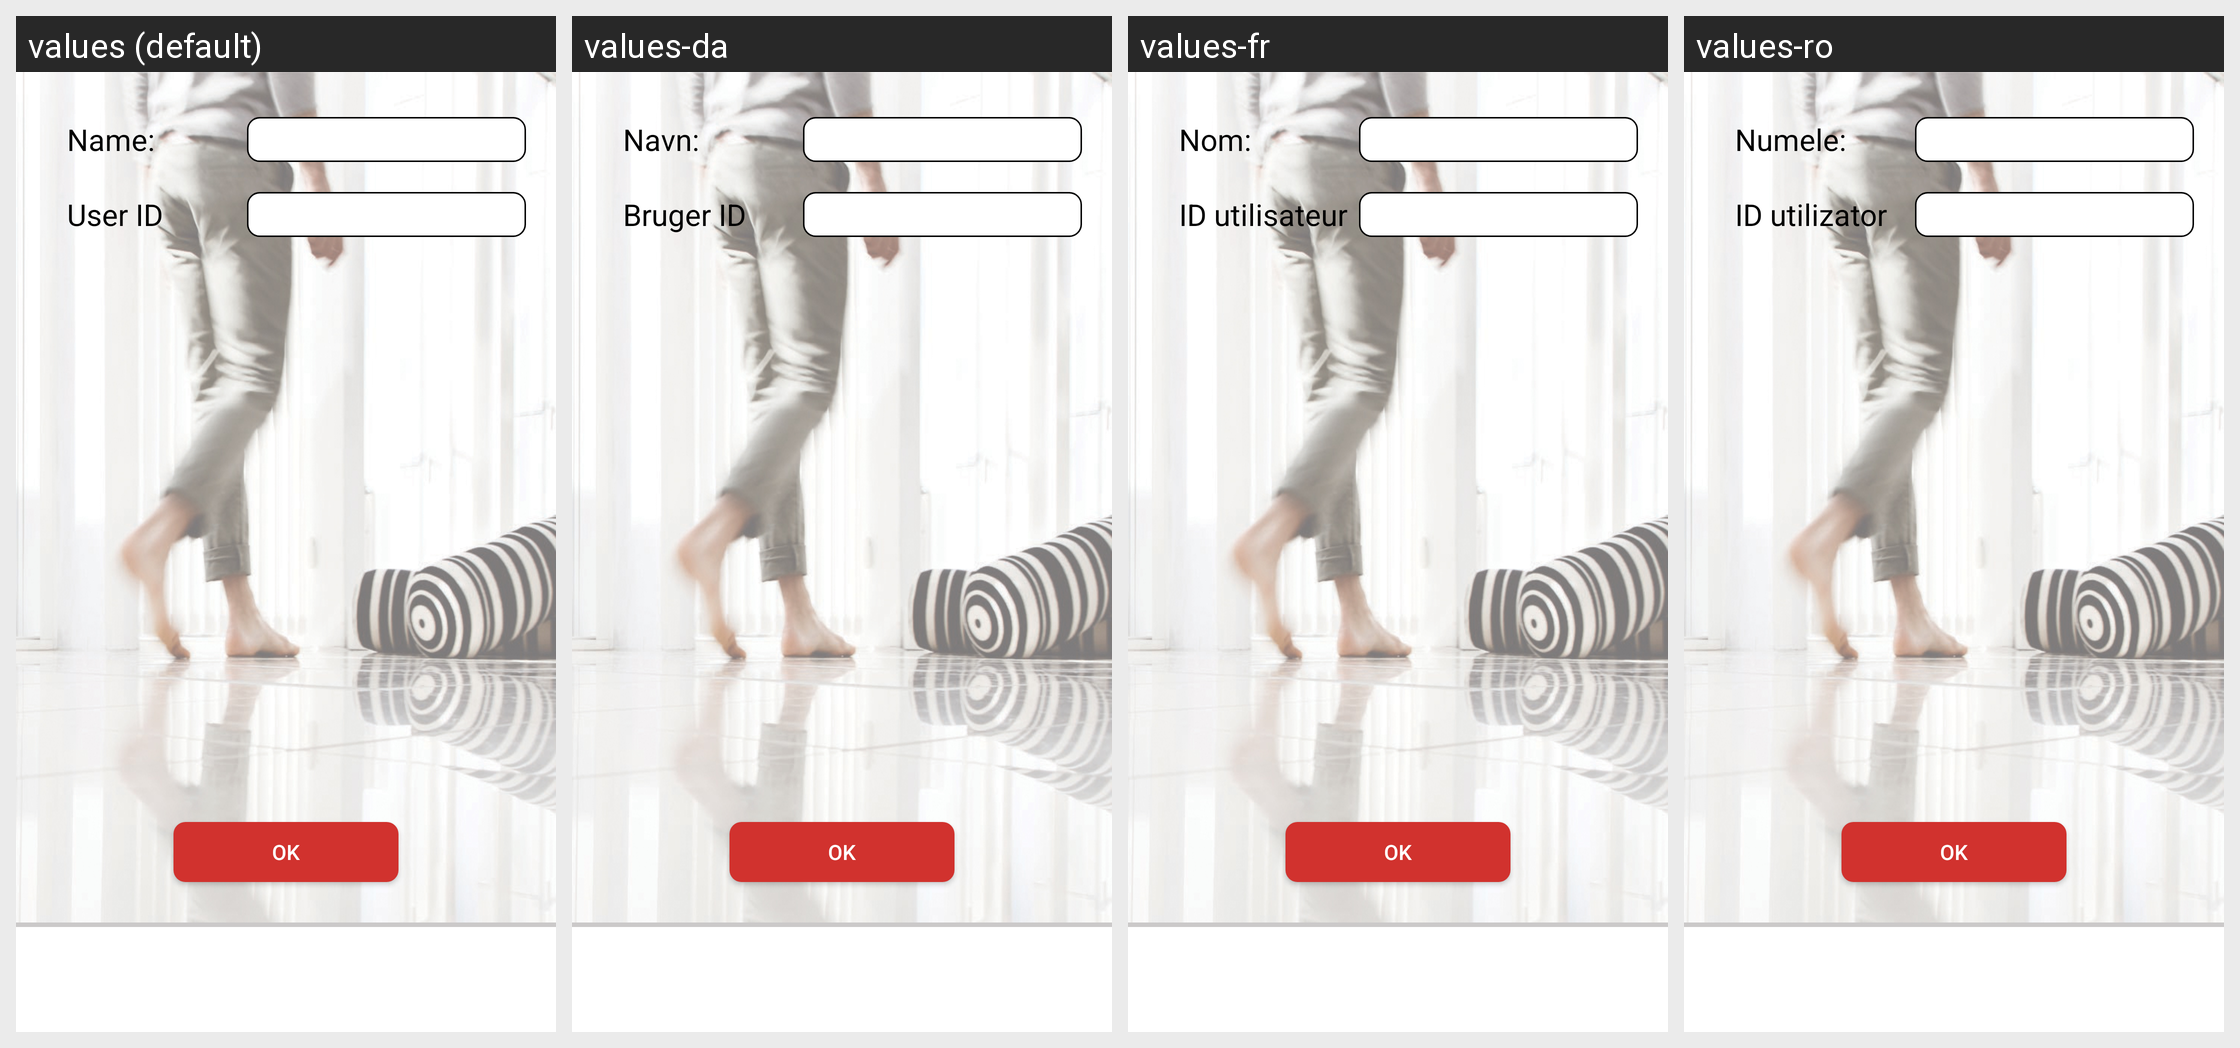

The same Android screen rendered under several of its app's locales, left to right. List the strings drawn on it with the default value and each locale's translation.
Android screen res/layout/activity_user_forgot_pass.xml rendered under 4 locales, left to right: values (default), values-da, values-fr, values-ro. Device: Nexus 5 (rendered at 1080×1920; each locale shown at half size, 540×960, under a caption strip naming it); theme AppTheme.
Other locales in the repository, not shown: values-de, values-es, values-fi, values-nl, values-no, values-pl, values-pt, values-sv.
Strings drawn on this screen, with the default value and each locale's value (text and hints the layout hard-codes, and strings that could not be matched under every locale, appear in the picture but are not listed):

name
  values: Name:
  values-da: Navn:
  values-fr: Nom:
  values-ro: Numele:

usid
  values: User ID
  values-da: Bruger ID
  values-fr: ID utilisateur
  values-ro: ID utilizator

ok
  values: OK
  values-da: OK
  values-fr: OK
  values-ro: OK
